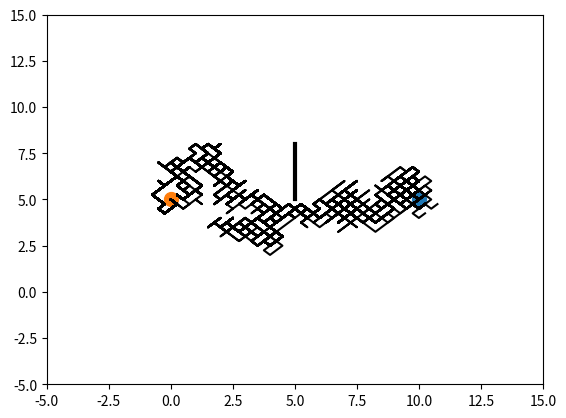

The script that saved this image:
import numpy
import matplotlib.pyplot as plot

no_moves = 256
no_generations = 128
no_chromosomes = 100

dna_size = no_moves * 2
dna_bound = [0, 2]

cross_rate = 0.9
mutation_rate = 0.0001

point_a = [0, 5]
point_b = [10, 5]
obstacle_line = numpy.array([[5, 5], [5, 8]])

class GeneticAlgorithm(object):
    def __init__(self, dna_size, dna_bound, cross_rate, mutation_rate, no_chromosomes):
        self.dna_size = dna_size
        self.dna_bound = dna_bound
        self.cross_date = cross_rate
        self.mutation_rate = mutation_rate
        self.no_chromosomes = no_chromosomes

        self.pop = numpy.random.randint(*dna_bound, size = (no_chromosomes, dna_size))

    def dna_to_product(self, no_moves, point_a):
        dna = self.pop
        pop = (dna - 0.5) / 2
        pop[:, 0], pop[:, no_moves] = point_a[0], point_a[1]
        lines_x = numpy.cumsum(pop[:, :no_moves], axis = 1)
        lines_y = numpy.cumsum(pop[:, no_moves:], axis = 1)
        return lines_x, lines_y

    def get_fitness(self, lines_x, lines_y, point_b, obstacle_line):
        distance_to_goal = numpy.sqrt((point_b[0] - lines_x[:, -1]) ** 2 + (point_b[1] - lines_y[:, -1]) ** 2)
        fitness = numpy.power(1 / (distance_to_goal + 1), 2)
        points = (lines_x > obstacle_line[0, 0] - 0.5) & (lines_x < obstacle_line[1, 0] + 0.5)
        y_values = numpy.where(points, lines_y, numpy.zeros_like(lines_y) - 100)
        bad_lines = ((y_values > obstacle_line[0, 1]) & (y_values < obstacle_line[1, 1])).max(axis = 1)
        fitness[bad_lines] = 1e-6
        return fitness

    def select(self, fitness):
        index = numpy.random.choice(numpy.arange(self.no_chromosomes), size = self.no_chromosomes, replace = True, p = fitness / fitness.sum())
        return self.pop[index]

    def crossover(self, parent, pop):
        if numpy.random.randint(0, self.no_chromosomes, size = 1):
            i_ = numpy.random.randint(0, self.no_chromosomes, size = 1)
            cross_points = numpy.random.randint(0, 2, self.dna_size).astype(numpy.bool)
            parent[cross_points] = pop[i_, cross_points]
        return parent

    def mutate(self, child):
        for point in range(self.dna_size):
            if numpy.random.rand() < self.mutation_rate:
                child[point] = numpy.random.randint(*self.dna_bound)
        return child

    def evolve(self, fitness):
        pop = self.select(fitness)
        pop_copy = pop.copy()
        for parent in pop:
            child = self.crossover(parent, pop_copy)
            child = self.mutate(child)
            parent[:] = child
        self.pop = pop

class Line(object):
    def __init__(self, no_moves, point_b, point_a, obstacle_line):
        self.no_moves = no_moves
        self.point_b = point_b
        self.point_a = point_a
        self.obstacle_line = obstacle_line

        plot.ion()

    def plotting(self, lines_x, lines_y):
        plot.cla()
        plot.scatter(*self.point_b, s = 100)
        plot.scatter(*self.point_a, s = 100)
        plot.plot(self.obstacle_line[:, 0], self.obstacle_line[:, 1], lw=3, c='k')
        plot.plot(lines_x.T, lines_y.T, c='k')
        plot.xlim((-5, 15))
        plot.ylim((-5, 15))
        plot.pause(0.01)

algorithm = GeneticAlgorithm(dna_size = dna_size, dna_bound = dna_bound, cross_rate = cross_rate, mutation_rate = mutation_rate, no_chromosomes = no_chromosomes)

line = Line(no_moves = no_moves, point_b = point_b, point_a = point_a, obstacle_line = obstacle_line)

for generation in range(no_generations):
    x, y = algorithm.dna_to_product(no_moves, point_a)
    fitness = algorithm.get_fitness(x, y, point_b, obstacle_line)

    algorithm.evolve(fitness)

    print('> Generation: ', generation, ' | Highest fitness: ', fitness.max())

    line.plotting(x, y)

plot.ioff()
plot.show()